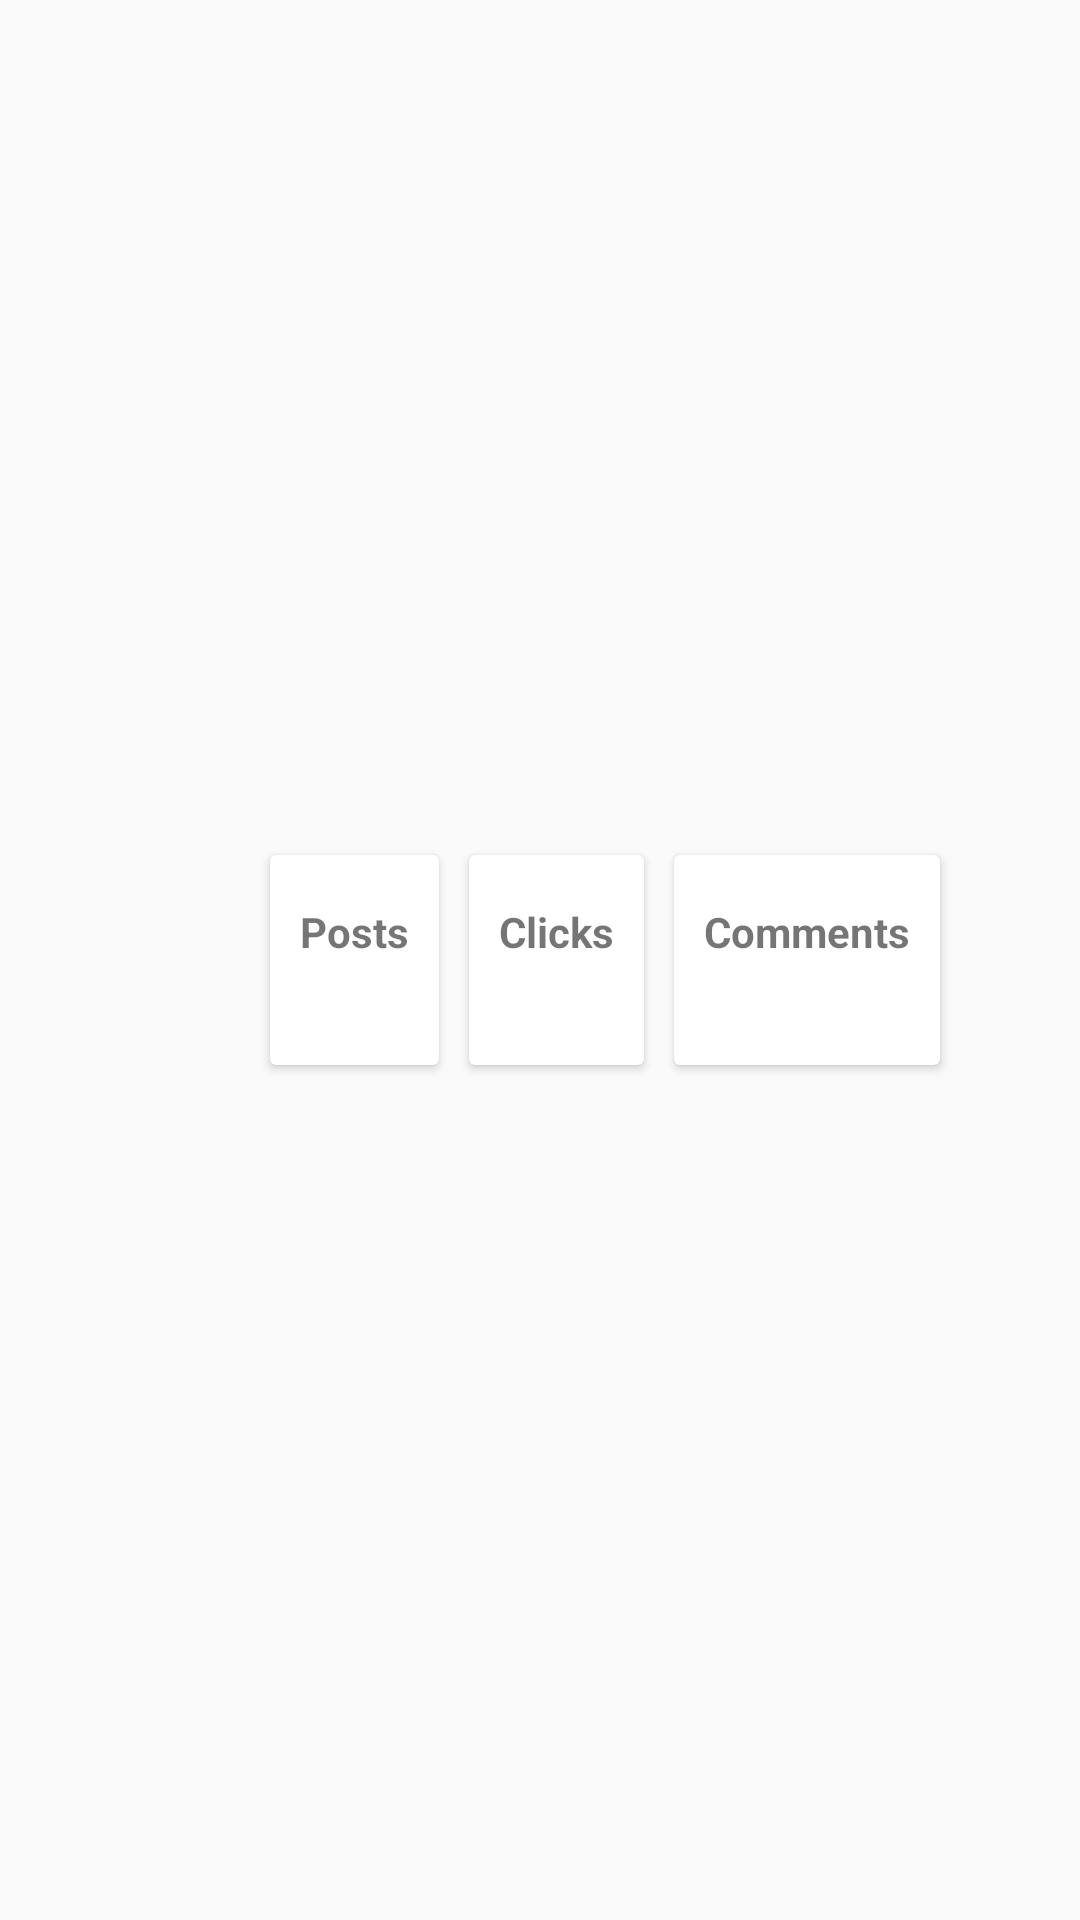

This screen was rendered from an Android layout file. Write that file and the resources it references.
<!-- AndroidManifest.xml: application theme AppTheme -->
<!-- res/layout/list_user_item.xml -->
<?xml version="1.0" encoding="utf-8"?>
<LinearLayout xmlns:android="http://schemas.android.com/apk/res/android"
    android:orientation="horizontal"
    android:gravity="center_vertical"
    android:layout_width="match_parent"
    android:layout_height="wrap_content">

    <ImageView
        android:id="@+id/avatar"
        android:layout_width="@dimen/list_item_avatar_size"
        android:layout_height="@dimen/list_item_avatar_size"
        android:layout_margin="@dimen/user_info_padding"/>

    <android.support.v7.widget.CardView
        android:layout_width="wrap_content"
        android:layout_height="@dimen/list_item_avatar_size"
        android:layout_marginBottom="@dimen/user_info_padding"
        android:layout_marginTop="@dimen/user_info_padding"
        android:layout_marginRight="@dimen/user_info_padding"
        android:padding="5dp">

        <LinearLayout
            style="@style/Widget.CardContent"
            android:orientation="vertical"
            android:gravity="center_vertical"
            android:layout_width="wrap_content"
            android:layout_height="match_parent"
            android:paddingTop="0dp"
            android:paddingBottom="0dp"
            android:paddingLeft="10dp"
            android:paddingRight="10dp">

            <TextView
                android:text="@string/user_posts"
                android:textStyle="bold"
                android:layout_width="match_parent"
                android:layout_height="wrap_content"
                android:gravity="center"/>

            <TextView
                android:id="@+id/user_posts"
                android:layout_width="match_parent"
                android:layout_height="wrap_content"
                android:gravity="center"/>

        </LinearLayout>
    </android.support.v7.widget.CardView>

    <android.support.v7.widget.CardView
        android:layout_width="wrap_content"
        android:layout_height="@dimen/list_item_avatar_size"
        android:layout_marginBottom="@dimen/user_info_padding"
        android:layout_marginTop="@dimen/user_info_padding"
        android:layout_marginRight="@dimen/user_info_padding"
        android:padding="5dp">

        <LinearLayout
            style="@style/Widget.CardContent"
            android:orientation="vertical"
            android:gravity="center_vertical"
            android:layout_width="wrap_content"
            android:layout_height="match_parent"
            android:paddingTop="0dp"
            android:paddingBottom="0dp"
            android:paddingLeft="10dp"
            android:paddingRight="10dp">

            <TextView
                android:text="@string/user_clicks"
                android:textStyle="bold"
                android:layout_width="match_parent"
                android:layout_height="wrap_content"
                android:gravity="center"/>

            <TextView
                android:id="@+id/user_clicks"
                android:layout_width="match_parent"
                android:layout_height="wrap_content"
                android:gravity="center"/>

        </LinearLayout>
    </android.support.v7.widget.CardView>

    <android.support.v7.widget.CardView
        android:layout_width="wrap_content"
        android:layout_height="@dimen/list_item_avatar_size"
        android:layout_marginBottom="@dimen/user_info_padding"
        android:layout_marginTop="@dimen/user_info_padding"
        android:layout_marginRight="@dimen/user_info_padding"
        android:padding="5dp">

        <LinearLayout
            style="@style/Widget.CardContent"
            android:orientation="vertical"
            android:gravity="center_vertical"
            android:layout_width="wrap_content"
            android:layout_height="match_parent"
            android:paddingTop="0dp"
            android:paddingBottom="0dp"
            android:paddingLeft="10dp"
            android:paddingRight="10dp">

            <TextView
                android:text="@string/user_comments"
                android:textStyle="bold"
                android:layout_width="match_parent"
                android:layout_height="wrap_content"
                android:gravity="center"/>

            <TextView
                android:id="@+id/user_comments"
                android:layout_width="match_parent"
                android:layout_height="wrap_content"
                android:gravity="center"/>

        </LinearLayout>
    </android.support.v7.widget.CardView>
</LinearLayout>
<!-- resources referenced by this layout -->
<resources>
  <dimen name="list_item_avatar_size">70dp</dimen>
  <dimen name="user_info_padding">10dp</dimen>
  <string name="user_clicks">Clicks</string>
  <string name="user_comments">Comments</string>
  <string name="user_posts">Posts</string>
  <style name="Widget.CardContent" parent="android:Widget">
          <item name="android:paddingLeft">16dp</item>
          <item name="android:paddingRight">16dp</item>
          <item name="android:paddingTop">24dp</item>
          <item name="android:paddingBottom">24dp</item>
          <item name="android:orientation">vertical</item>
      </style>
  <style name="AppTheme" parent="AppThemeBase" />
  <style name="AppThemeBase" parent="Theme.AppCompat.Light.NoActionBar">
          
          <item name="colorPrimary">@color/colorPrimary</item>
          <item name="colorPrimaryDark">@color/colorPrimaryDark</item>
          <item name="colorAccent">@color/colorAccent</item>
      </style>
  <color name="colorPrimary">#5e5c6b</color>
  <color name="colorPrimaryDark">#424250</color>
  <color name="colorAccent">#ff679b</color>
</resources>
